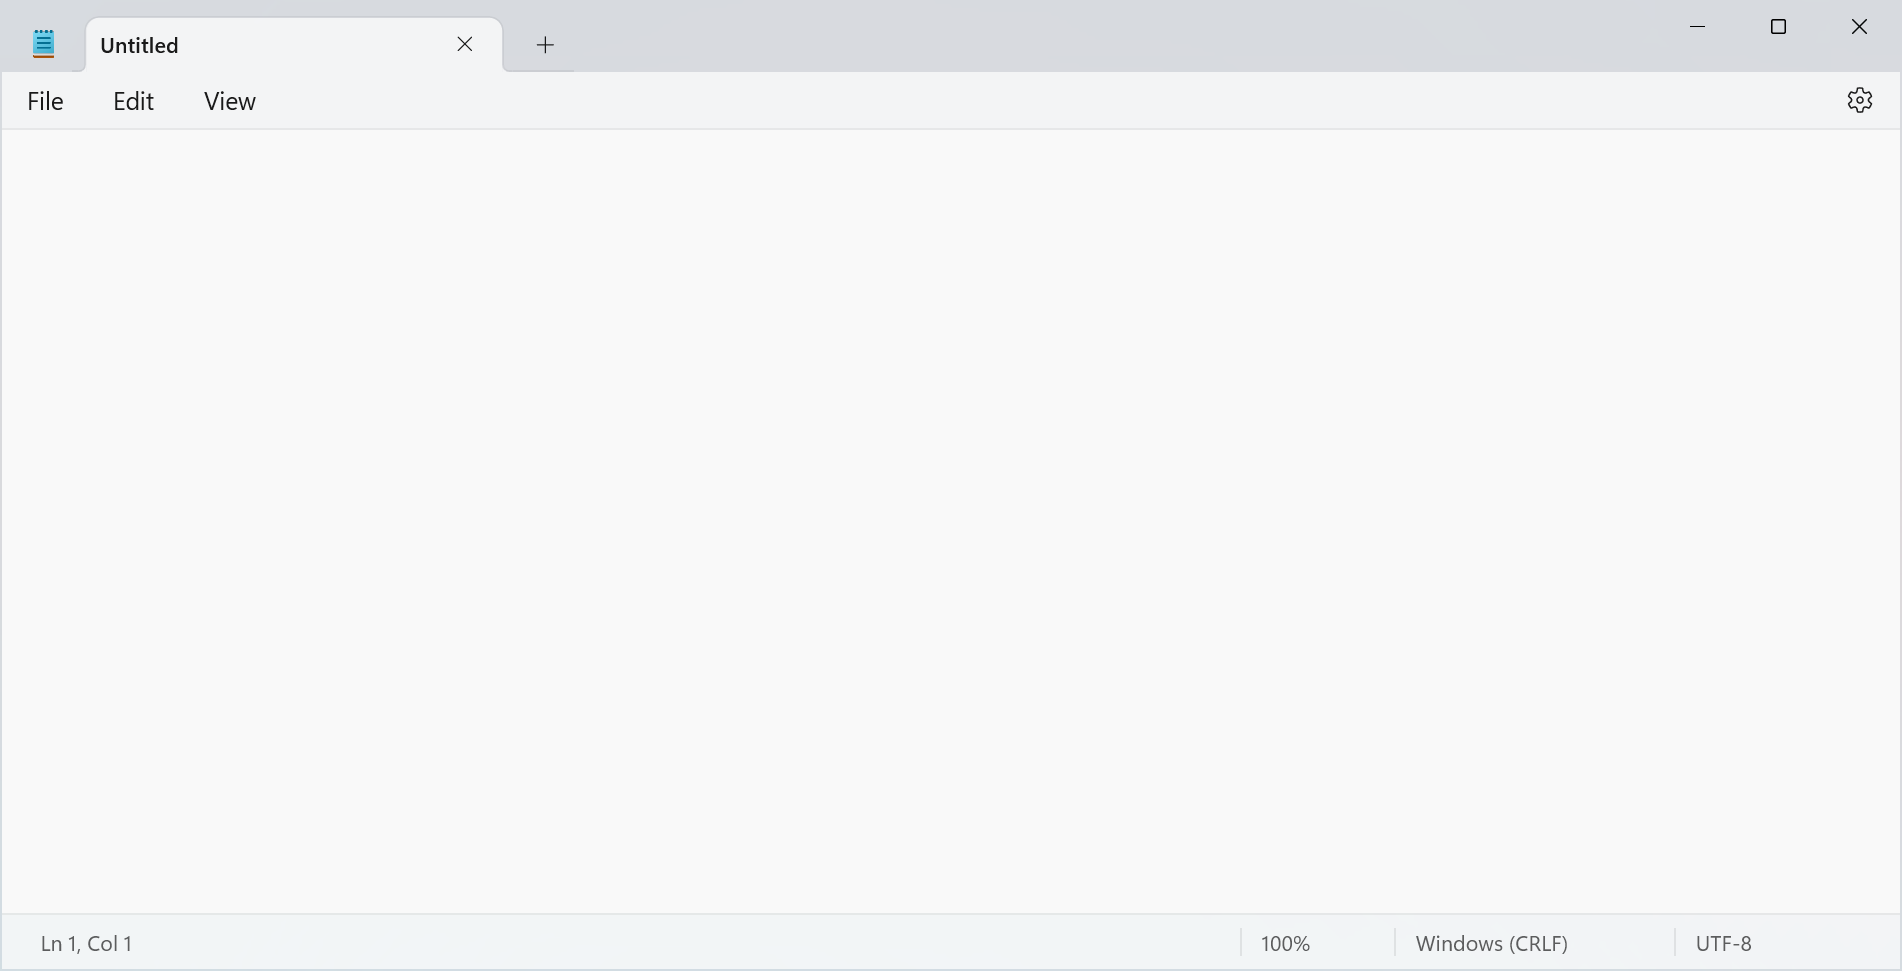
Workflow: Main

Step 1: Use Application/Browser in window 'Untitled - Notepad' (notepad.exe)

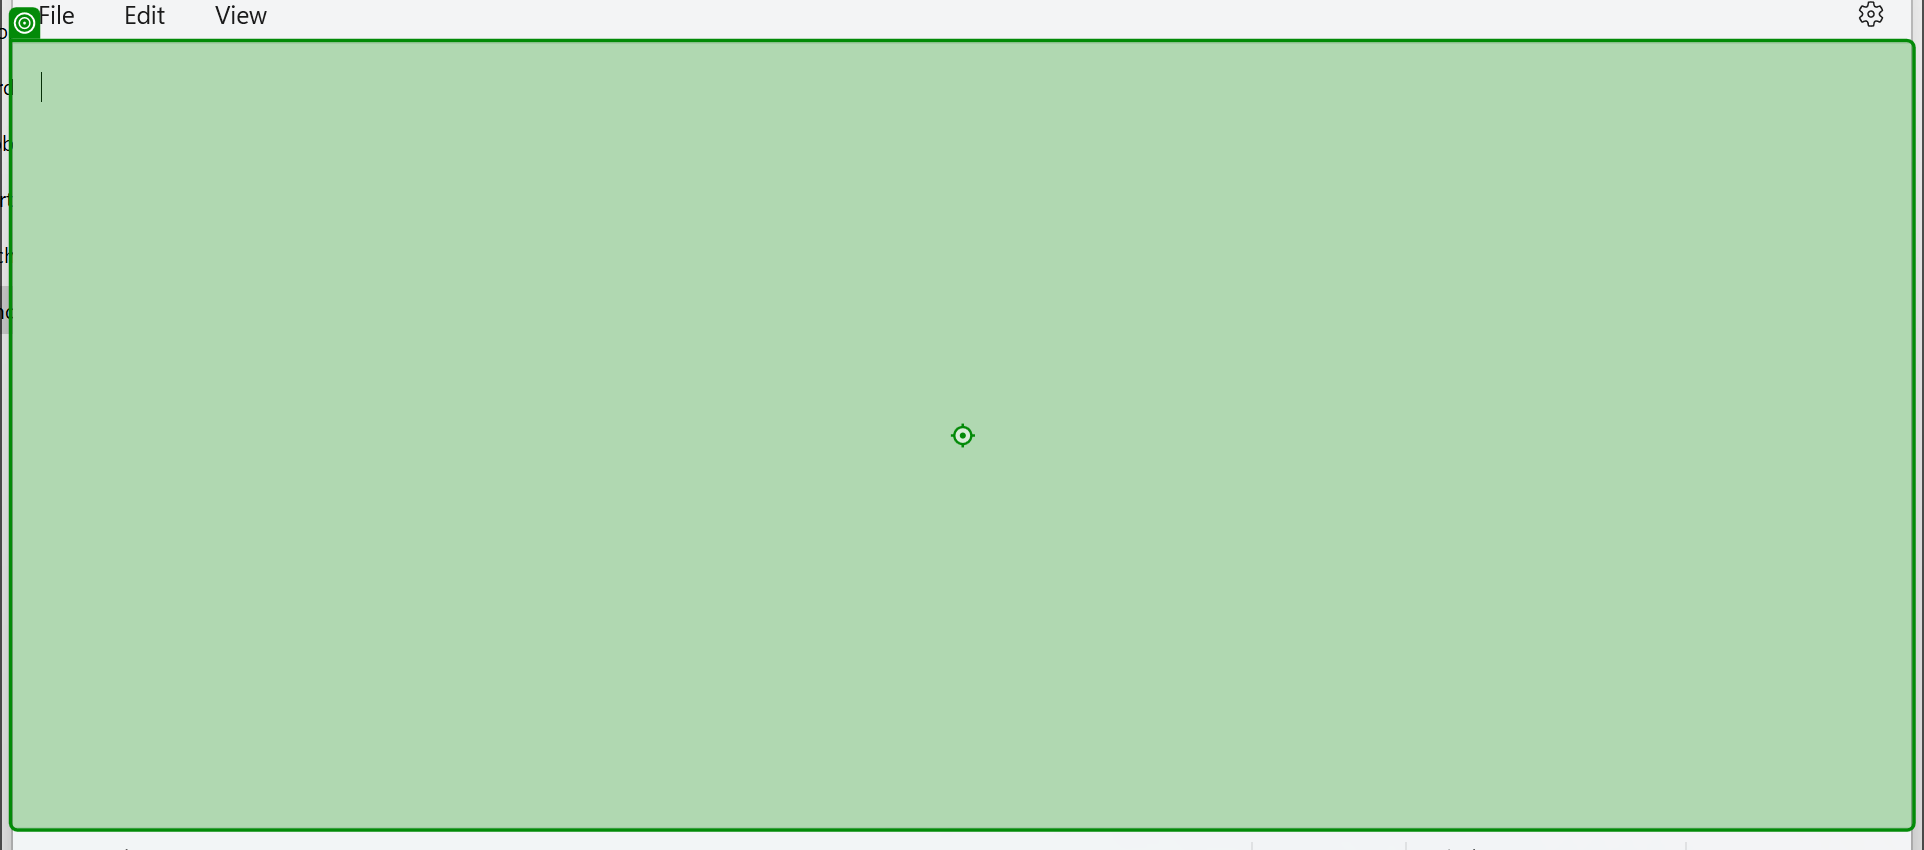
Step 2: type "I am a Robot" into 'RichEditD2DPT'